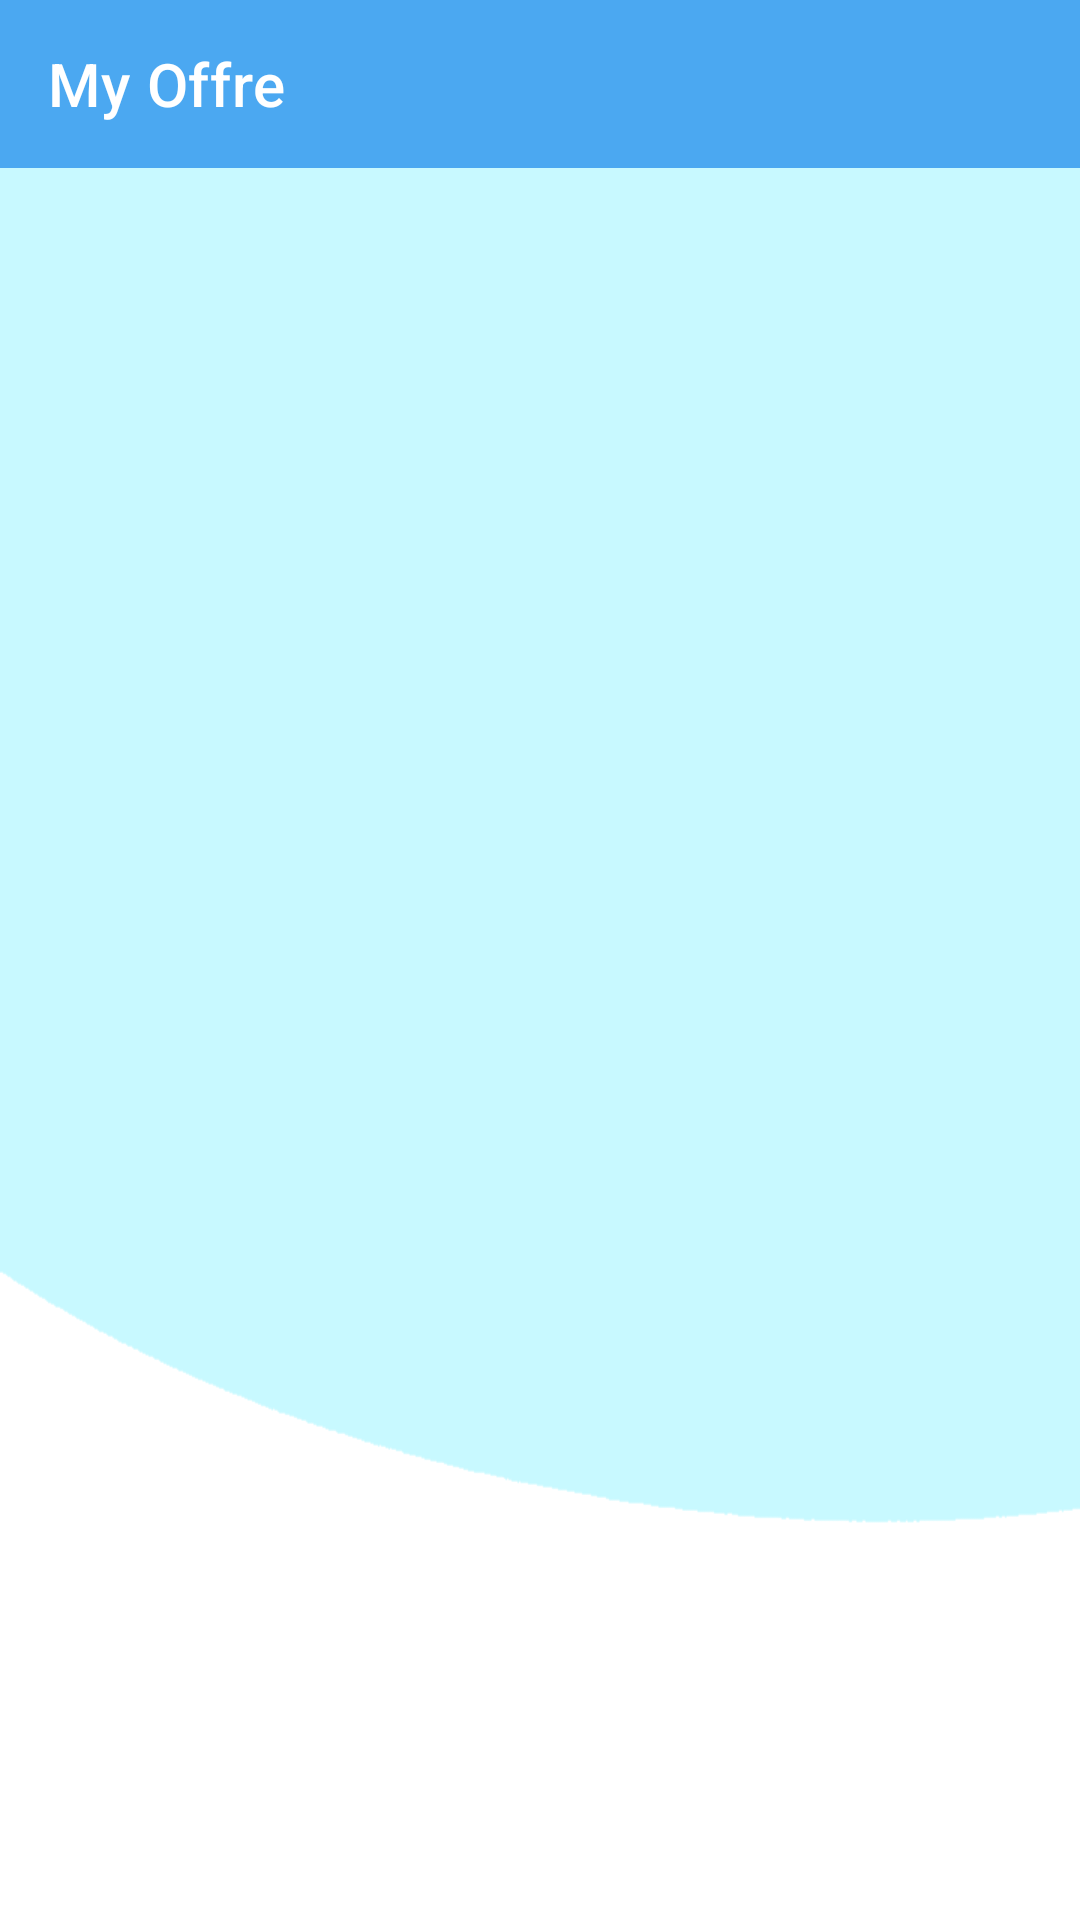

This screen was rendered from an Android layout file. Write that file and the resources it references.
<!-- AndroidManifest.xml: application theme Theme.Freelancer -->
<!-- res/layout/activity_my_offre.xml -->
<?xml version="1.0" encoding="utf-8"?>
<androidx.constraintlayout.widget.ConstraintLayout xmlns:android="http://schemas.android.com/apk/res/android"
    xmlns:app="http://schemas.android.com/apk/res-auto"
    xmlns:tools="http://schemas.android.com/tools"
    android:layout_width="match_parent"
    android:layout_height="match_parent"
    android:background="@drawable/background"
    tools:context=".MyOffre">

    <androidx.appcompat.widget.Toolbar
        android:id="@+id/toolbar"
        android:layout_width="match_parent"
        android:layout_height="?attr/actionBarSize"
        android:background="@color/colorPrimary"
        app:layout_constraintEnd_toEndOf="parent"
        app:layout_constraintStart_toStartOf="parent"
        app:layout_constraintTop_toTopOf="parent"
        app:navigationIcon="@drawable/ic_baseline_navigate_before_24"


        app:title="My Offre"
        app:titleTextColor="@color/white" />

    <androidx.recyclerview.widget.RecyclerView
        android:id="@+id/recyclerChampion"
        android:layout_width="match_parent"
        android:layout_height="wrap_content"
        android:layout_margin="2dp"
        app:layout_constraintEnd_toEndOf="parent"
        app:layout_constraintStart_toStartOf="parent"
        app:layout_constraintTop_toBottomOf="@+id/toolbar" />
</androidx.constraintlayout.widget.ConstraintLayout>
<!-- resources referenced by this layout -->
<resources>
  <color name="colorPrimary">#4BA8F1</color>
  <color name="white">#FFFFFFFF</color>
  <!-- drawable background: png bitmap (drawable, 7084 bytes) -->
  <style name="Theme.Freelancer" parent="Theme.MaterialComponents.DayNight.NoActionBar">
          
          <item name="colorPrimary">@color/colorPrimary</item>
          <item name="colorPrimaryVariant">@color/colorPrimaryVariant</item>
          <item name="colorOnPrimary">@color/black</item>
          
          <item name="colorSecondary">@color/colorSecondary</item>
          <item name="colorSecondaryVariant">@color/colorSecondaryVariant</item>
          <item name="colorOnSecondary">@color/black</item>
          
          <item name="android:statusBarColor" tools:targetApi="l">?attr/colorPrimary</item>
          
          <item name="textInputStyle">@style/Widget.MaterialComponents.TextInputLayout.OutlinedBox</item>
      </style>
  <color name="colorPrimaryVariant">#002171</color>
  <color name="black">#FF000000</color>
  <color name="colorSecondary">#d84315</color>
  <color name="colorSecondaryVariant">#9f0000</color>
</resources>
